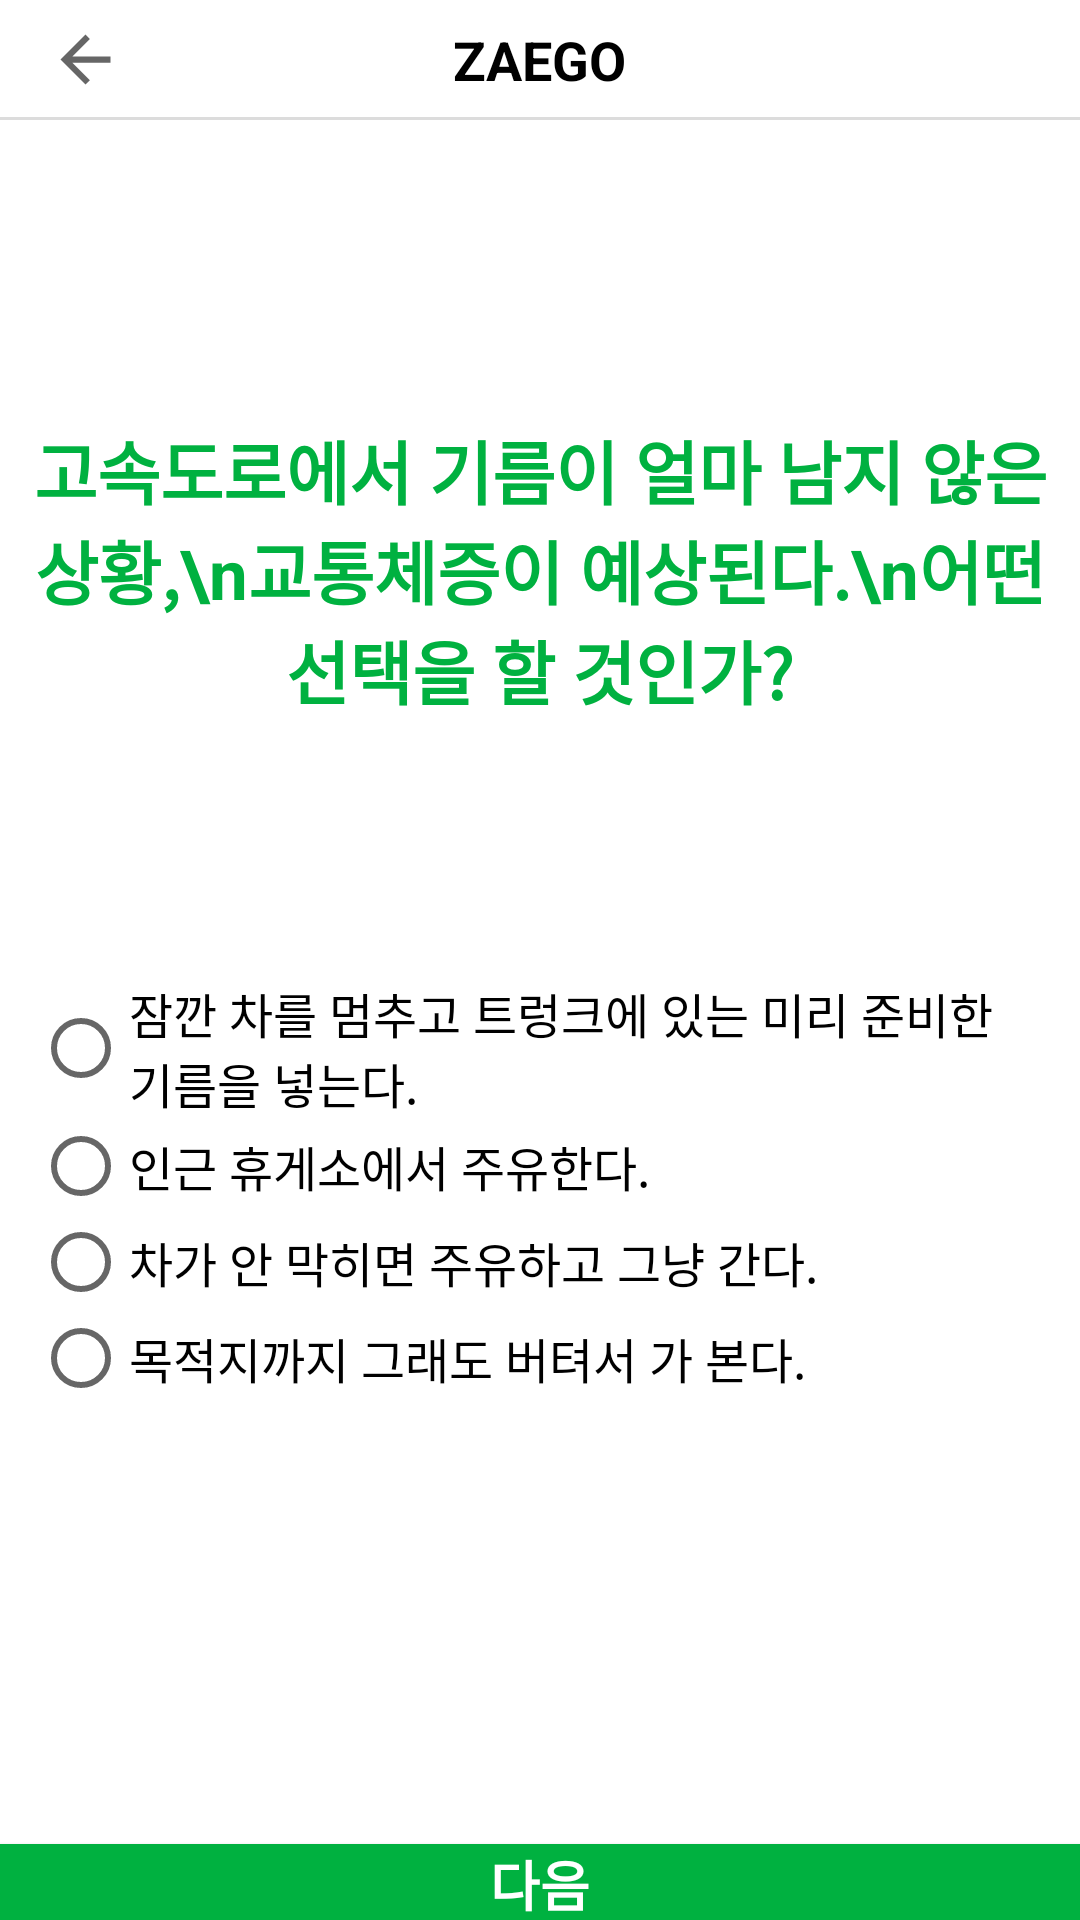

Produce the Android XML layout that renders to this screen, including the resource entries it uses.
<!-- AndroidManifest.xml: application theme AppTheme -->
<!-- res/layout/activity_type3.xml -->
<?xml version="1.0" encoding="utf-8"?>
<LinearLayout xmlns:android="http://schemas.android.com/apk/res/android"
    xmlns:app="http://schemas.android.com/apk/res-auto"
    xmlns:tools="http://schemas.android.com/tools"
    android:layout_width="match_parent"
    android:layout_height="match_parent"
    tools:context=".TypeActivity3"
    android:orientation="vertical">

    <androidx.appcompat.widget.Toolbar
        android:id="@+id/toolbar"
        android:layout_width="match_parent"
        android:layout_height="40dp"
        android:background="@drawable/textlines">

        <TextView
            android:id="@+id/toolbar_text"
            android:layout_width="wrap_content"
            android:layout_height="wrap_content"
            android:layout_gravity="center"
            android:text="ZAEGO"
            android:textColor="@color/black"
            android:textSize="18sp"
            android:textStyle="bold"/>

        <ImageButton
            android:id="@+id/back_btn"
            android:layout_width="25dp"
            android:layout_height="25dp"
            android:layout_gravity="left"
            android:background="?attr/actionModeCloseDrawable" />

    </androidx.appcompat.widget.Toolbar>


    <TextView
        android:layout_width="wrap_content"
        android:layout_height="wrap_content"
        android:layout_gravity="center"
        android:gravity="center"
        android:paddingTop="100dp"
        android:paddingBottom="50dp"
        android:text="고속도로에서 기름이 얼마 남지 않은 상황,\n교통체증이 예상된다.\n어떤 선택을 할 것인가?"
        android:textColor="#00B140"
        android:textSize="23sp"
        android:textStyle="bold" />

    <RadioGroup
        android:id="@+id/radioGroup3"
        android:layout_width="338dp"
        android:layout_height="wrap_content"
        android:layout_gravity="center"
        android:layout_marginTop="16dp"
        android:layout_marginBottom="16dp"
        android:paddingTop="20dp"
        android:paddingBottom="20dp">

        <RadioButton
            android:id="@+id/r_btn1"
            android:layout_width="match_parent"
            android:layout_height="wrap_content"
            android:text="잠깐 차를 멈추고 트렁크에 있는 미리 준비한 기름을 넣는다."
            android:textSize="16sp" />

        <RadioButton
            android:id="@+id/r_btn2"
            android:layout_width="match_parent"
            android:layout_height="wrap_content"
            android:text="인근 휴게소에서 주유한다."
            android:textSize="16sp" />

        <RadioButton
            android:id="@+id/r_btn3"
            android:layout_width="match_parent"
            android:layout_height="wrap_content"
            android:text="차가 안 막히면 주유하고 그냥 간다."
            android:textSize="16sp" />

        <RadioButton
            android:id="@+id/r_btn4"
            android:layout_width="match_parent"
            android:layout_height="wrap_content"
            android:text="목적지까지 그래도 버텨서 가 본다."
            android:textSize="16sp" />
    </RadioGroup>

    <LinearLayout
        android:layout_width="match_parent"
        android:layout_height="match_parent"
        android:orientation="vertical">

        <Button
            android:id="@+id/bnt_next"
            android:layout_width="match_parent"
            android:layout_height="wrap_content"
            android:layout_weight="1"
            android:layout_marginTop="110dp"
            android:gravity="center"
            android:background="#00B140"
            android:text="다음"
            android:textColor="@color/white"
            android:textSize="18sp"
            android:textStyle="bold" />

    </LinearLayout>
</LinearLayout>
<!-- resources referenced by this layout -->
<resources>
  <!-- drawable textlines (drawable) -->
  <?xml version="1.0" encoding="utf-8"?>
  <layer-list xmlns:android="http://schemas.android.com/apk/res/android">
      <item>
          <shape android:shape="rectangle">
              <stroke android:width="1dp" android:color="#dcdcdc" />
              <solid android:color="@color/white" />
          </shape>
      </item>
  
      <item android:bottom="1dp">
          <shape android:shape="rectangle">
              <stroke android:width="1dp" android:color="@color/white" />
              <solid android:color="#00000000" />
          </shape>
      </item>
  </layer-list>
  <style name="AppTheme" parent="Theme.AppCompat.Light.NoActionBar">
          
          <item name="colorPrimary">@android:color/black</item>
          <item name="colorPrimaryDark">@android:color/white</item>
          <item name="android:windowBackground">@android:color/white</item>
          <item name="android:textColor">@android:color/black</item>
          
          <item name="android:statusBarColor">@android:color/white</item>
          
          <item name="android:windowLightStatusBar">true</item>
  
          <item name="windowActionBar">false</item>
          <item name="windowNoTitle">true</item>
      </style>
  <!-- not gathered from this repository: default colours our renderer supplied (Android Studio template values) -->
  <color name="black">#FF000000</color>
  <color name="white">#FFFFFFFF</color>
</resources>
